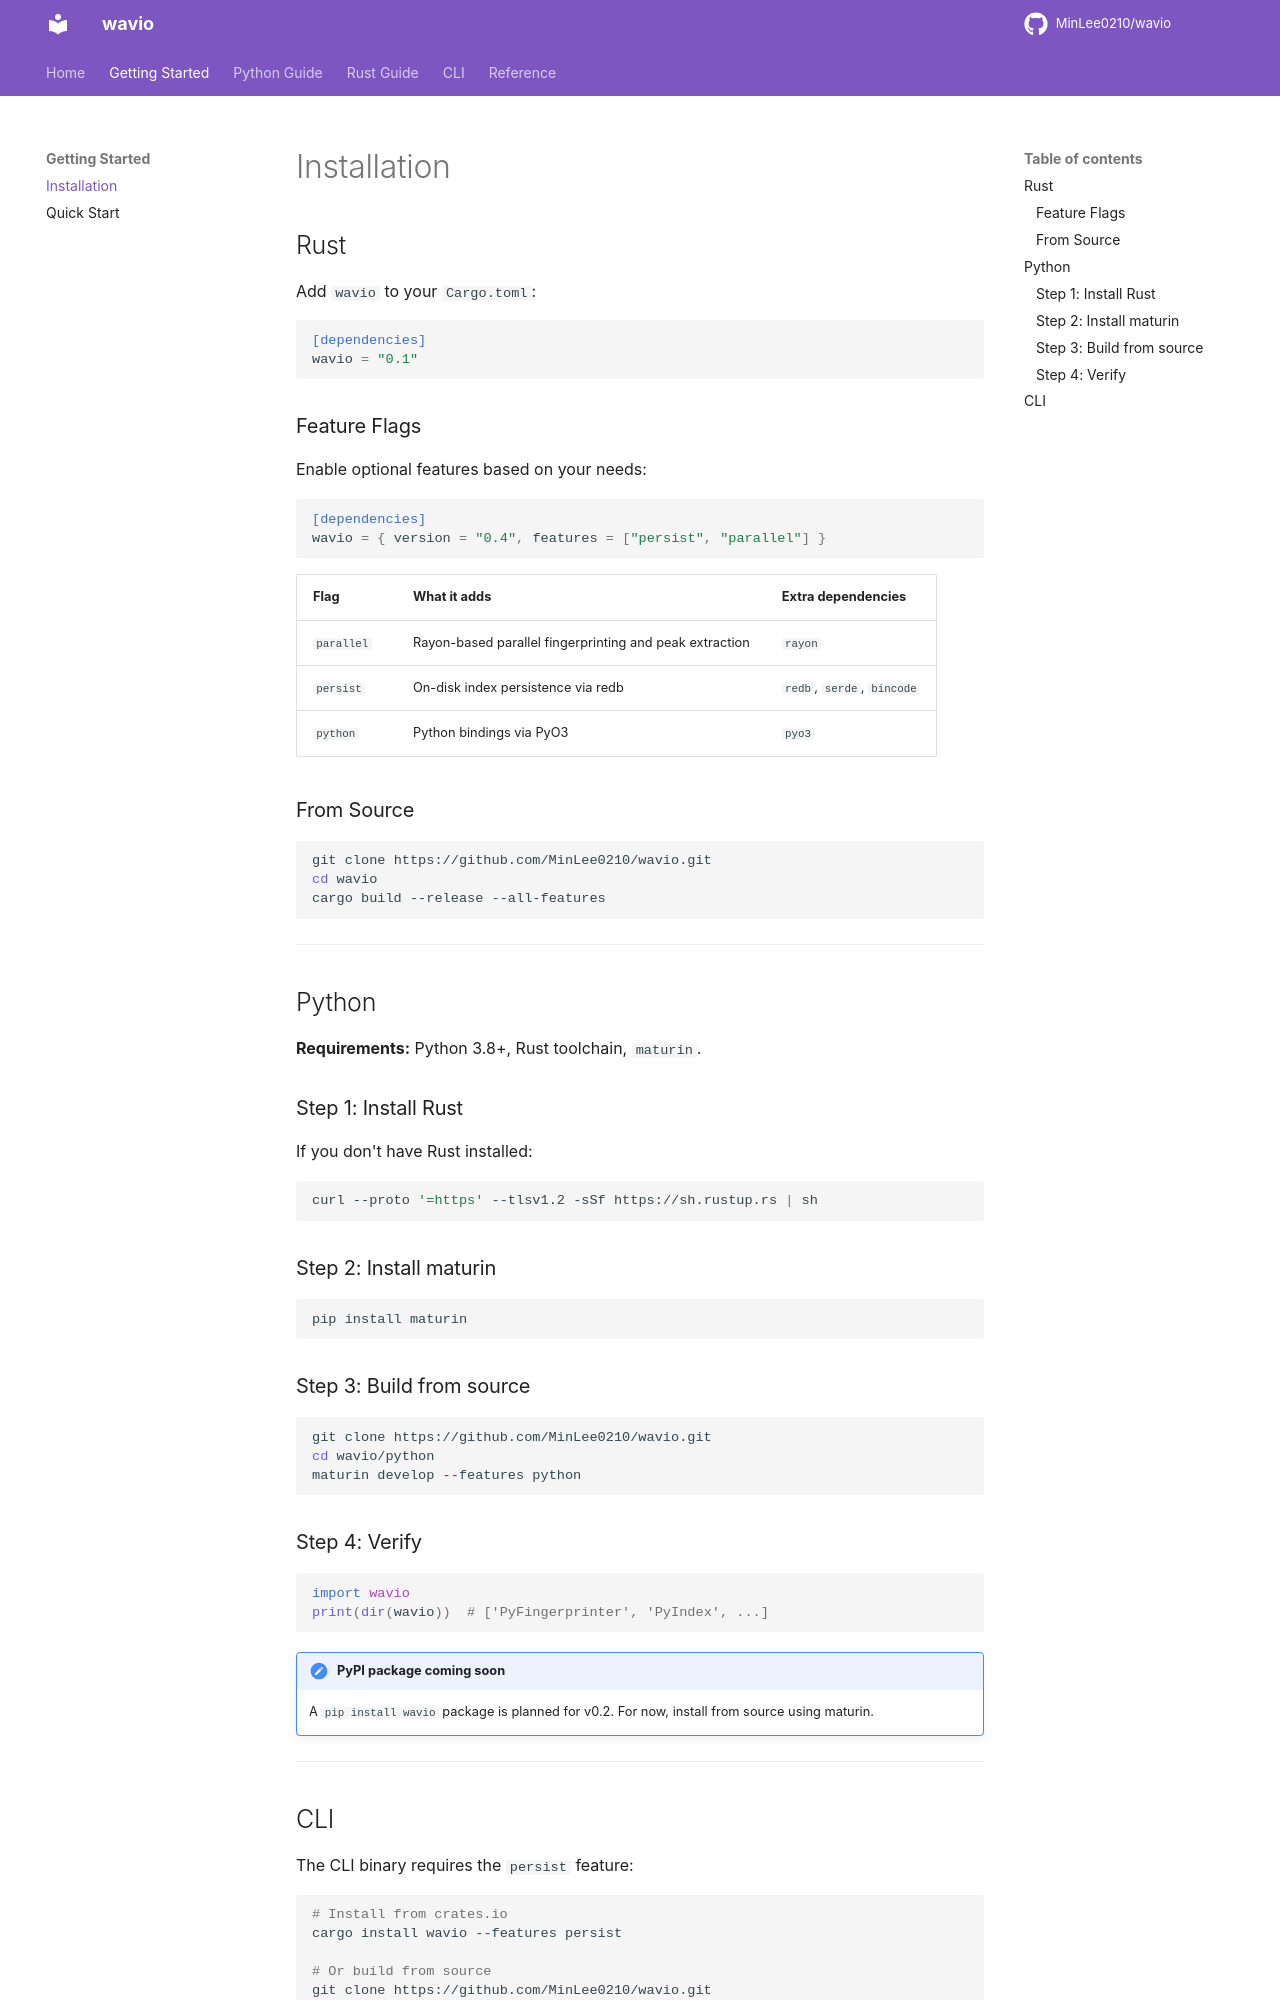

repository: MinLee0210/wavio · page: getting-started/installation/index.html · generator: mkdocs

# Installation

## Rust

Add `wavio` to your `Cargo.toml`:

```toml
[dependencies]
wavio = "0.1"
```

### Feature Flags

Enable optional features based on your needs:

```toml
[dependencies]
wavio = { version = "0.4", features = ["persist", "parallel"] }
```

| Flag | What it adds | Extra dependencies |
|------|-------------|-------------------|
| `parallel` | Rayon-based parallel fingerprinting and peak extraction | `rayon` |
| `persist` | On-disk index persistence via redb | `redb`, `serde`, `bincode` |
| `python` | Python bindings via PyO3 | `pyo3` |

### From Source

```bash
git clone https://github.com/MinLee0210/wavio.git
cd wavio
cargo build --release --all-features
```

---

## Python

**Requirements:** Python 3.8+, Rust toolchain, `maturin`.

### Step 1: Install Rust

If you don't have Rust installed:

```bash
curl --proto '=https' --tlsv1.2 -sSf https://sh.rustup.rs | sh
```

### Step 2: Install maturin

```bash
pip install maturin
```

### Step 3: Build from source

```bash
git clone https://github.com/MinLee0210/wavio.git
cd wavio/python
maturin develop --features python
```

### Step 4: Verify

```python
import wavio
print(dir(wavio))  # ['PyFingerprinter', 'PyIndex', ...]
```

!!! note "PyPI package coming soon"
    A `pip install wavio` package is planned for v0.2. For now, install from source using maturin.

---
